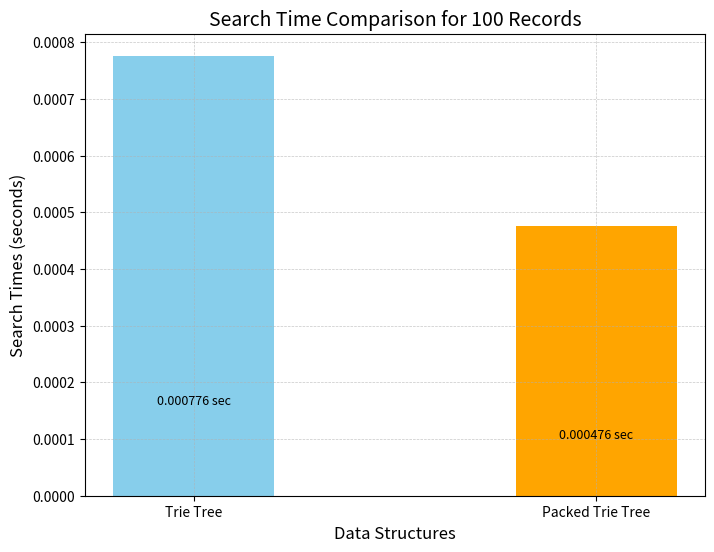
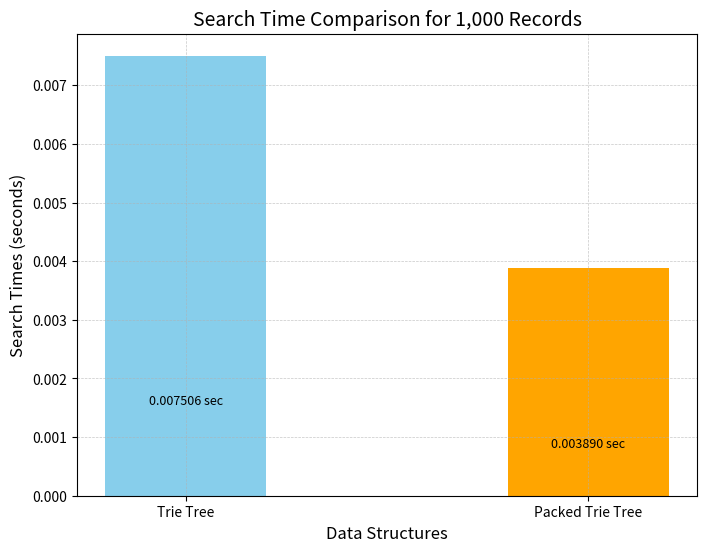
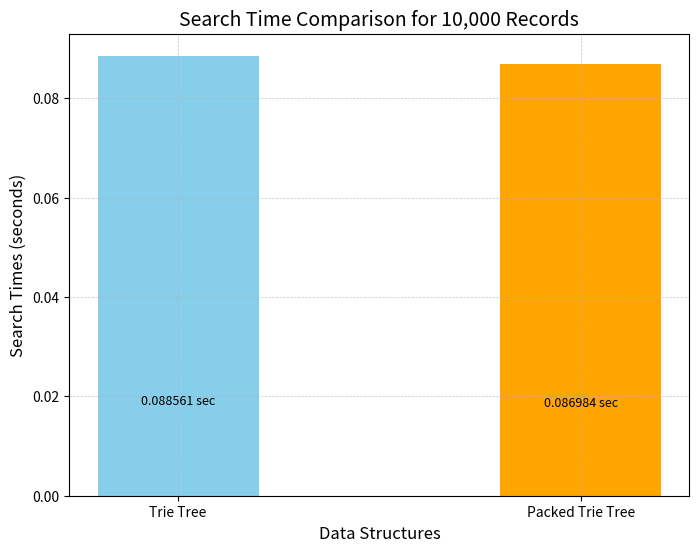
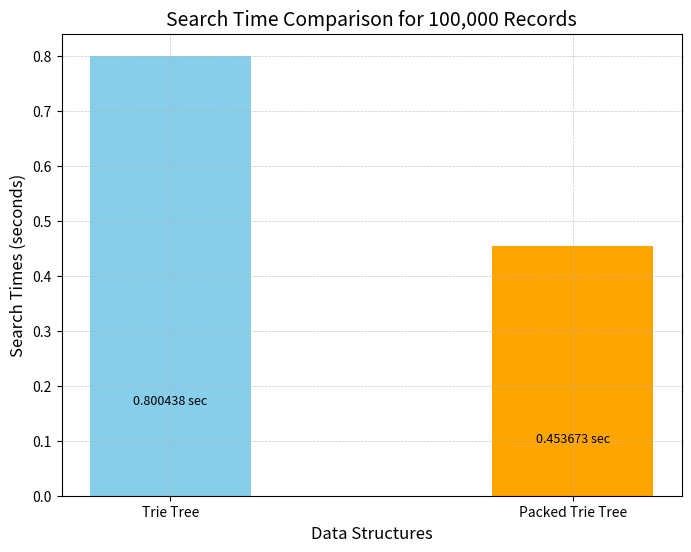
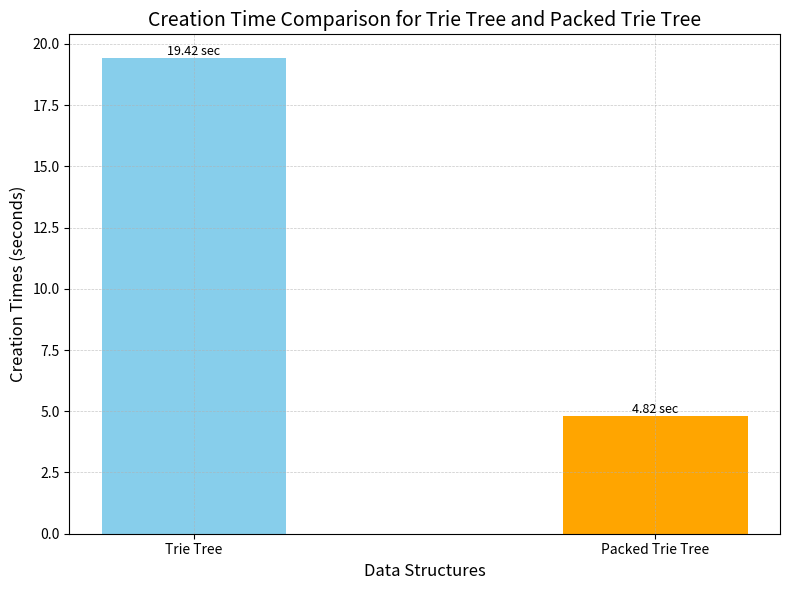

Generate these figures, in order, with matplotlib:
import matplotlib.pyplot as plt
import numpy as np

# Test sizes
test_sizes = ['100', '1,000', '10,000', '100,000']

# Data for Trie Tree
trie_creation_time = 19.4174
trie_search_times = [0.000776, 0.00750604, 0.088561, 0.800438]

# Data for Packed Trie Tree
packed_trie_creation_time = 4.81968
packed_trie_search_times = [0.000476, 0.00389002, 0.0869842, 0.453673]

# 1. Plot search times for each test size (individual plots)
for i, test_size in enumerate(test_sizes):
    # Create a figure
    fig, ax = plt.subplots(figsize=(8, 6))

    # X-axis positions for the two bars
    x = np.arange(2)

    # Heights for the bars (search times)
    search_times = [trie_search_times[i], packed_trie_search_times[i]]

    # Bar labels
    labels = ['Trie Tree', 'Packed Trie Tree']

    # Bar widths
    bar_width = 0.4

    # Plot search times
    search_bars = ax.bar(
        x, search_times, width=bar_width, label='Search Times', color=['skyblue', 'orange']
    )

    # Annotate bars with time values
    for bar, time in zip(search_bars, search_times):
        height = bar.get_height()
        ax.text(
            bar.get_x() + bar.get_width() / 2,  # X position
            height * 0.2,  # Y position
            f'{time:.6f} sec',  # Time value
            ha='center',
            va='bottom',
            fontsize=9,
            color='black'
        )

    # Add labels, title, and legend
    ax.set_xlabel('Data Structures', fontsize=12)
    ax.set_ylabel('Search Times (seconds)', fontsize=12)
    ax.set_title(f'Search Time Comparison for {test_size} Records', fontsize=14)
    ax.set_xticks(x)
    ax.set_xticklabels(labels)

    # Add gridlines for better readability
    ax.grid(True, linestyle='--', linewidth=0.5, alpha=0.7)

    # Adjust layout and show the plot
    # plt.tight_layout()
    plt.savefig(f'trie_vs_packedtrie_{i}.png')

# 2. Plot creation times in a single plot
fig, ax = plt.subplots(figsize=(8, 6))

# X-axis positions
x = np.arange(2)

# Heights for the bars (creation times)
creation_times = [trie_creation_time, packed_trie_creation_time]

# Bar labels
labels = ['Trie Tree', 'Packed Trie Tree']

# Bar widths
bar_width = 0.4

# Plot creation times
creation_bars = ax.bar(
    x, creation_times, width=bar_width, color=['skyblue', 'orange']
)

# Annotate bars with time values
for bar, time in zip(creation_bars, creation_times):
    height = bar.get_height()
    ax.text(
        bar.get_x() + bar.get_width() / 2,  # X position
        height + 0.0005,  # Y position
        f'{time:.2f} sec',  # Time value
        ha='center',
        va='bottom',
        fontsize=9,
        color='black'
    )

# Add labels, title, and legend
ax.set_xlabel('Data Structures', fontsize=12)
ax.set_ylabel('Creation Times (seconds)', fontsize=12)
ax.set_title('Creation Time Comparison for Trie Tree and Packed Trie Tree', fontsize=14)
ax.set_xticks(x)
ax.set_xticklabels(labels)

# Add gridlines for better readability
ax.grid(True, linestyle='--', linewidth=0.5, alpha=0.7)

# Adjust layout and show the plot
plt.tight_layout()
plt.savefig('trie_vs_packedtrie_creation.png')
# plt.show()

'''
Data for Linear search:
Total records read from TestSet_100.txt: 100
total time to linearly search 100 test data set = 0.900736
average time to linearly search 100 test data set = 0.00900736

Total records read from TestSet_1000.txt: 1000
total time to linearly search 1000 test data set = 9.13955
average time to linearly search 1000 test data set = 0.00913955

Total records read from TestSet_10000.txt: 10000
total time to linearly search 10000 test data set = 90.056
average time to linearly search 10000 test data set = 0.00900559

Total records read from TestSet_100000.txt: 100000
total time to linearly search 100000 test data set = 888.69
average time to linearly search 100000 test data set = 0.0088869

Data for Binary search:
Total records read: 1000000
Time taken to sort the records: 1.42891 seconds

Total records read from TestSet_100.txt: 100
Total time to search 100 test data sets = 0.000329 seconds
Average time to search 100 test data sets = 3.29e-06 seconds

Total records read from TestSet_1000.txt: 1000
Total time to search 1000 test data sets = 0.00234501 seconds
Average time to search 1000 test data sets = 2.34501e-06 seconds

Total records read from TestSet_10000.txt: 10000
Total time to search 10000 test data sets = 0.029638 seconds
Average time to search 10000 test data sets = 2.9638e-06 seconds

Total records read from TestSet_100000.txt: 100000
Total time to search 100000 test data sets = 0.267882 seconds
Average time to search 100000 test data sets = 2.67882e-06 seconds

Data for Trie search:
Total records read: 1000000
Time taken to create tree: 19.4174 seconds

Total records read from TestSet_100.txt: 100
Total time to search 100 test data sets = 0.000776 seconds
Average time to search 100 test data sets = 7.76e-06 seconds

Total records read from TestSet_1000.txt: 1000
Total time to search 1000 test data sets = 0.00750604 seconds
Average time to search 1000 test data sets = 7.50604e-06 seconds

Total records read from TestSet_10000.txt: 10000
Total time to search 10000 test data sets = 0.088561 seconds
Average time to search 10000 test data sets = 8.8561e-06 seconds

Total records read from TestSet_100000.txt: 100000
Total time to search 100000 test data sets = 0.800438 seconds
Average time to search 100000 test data sets = 8.00438e-06 seconds
'''